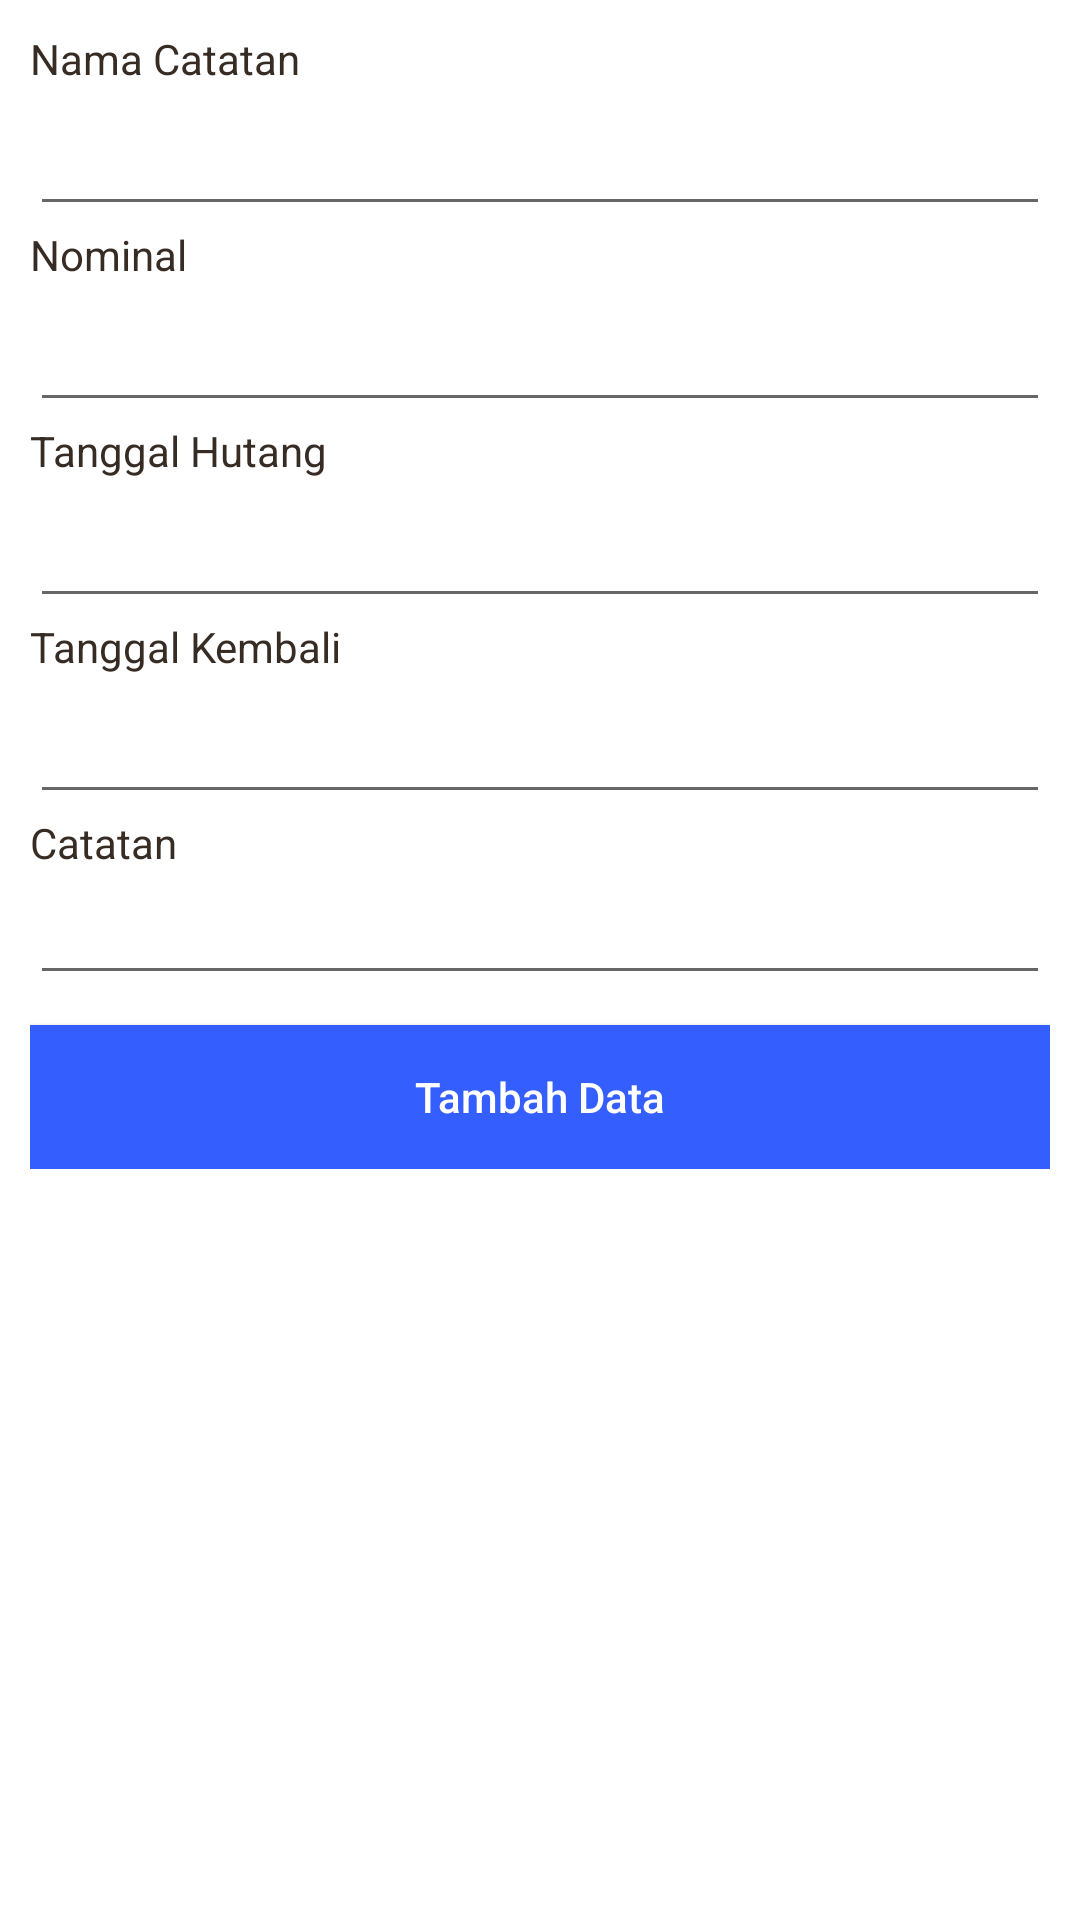

Layout XML and referenced resources for this Android screen:
<!-- AndroidManifest.xml: application theme AppTheme -->
<!-- res/layout/tambah_catatan.xml -->
<?xml version="1.0" encoding="UTF-8"?>
<ScrollView
    xmlns:android="http://schemas.android.com/apk/res/android"
    android:layout_width="fill_parent"
    android:focusable="true"
    android:focusableInTouchMode="true"
    android:windowSoftInputMode="stateHidden"
    android:layout_height="fill_parent"
    android:fillViewport="true">
    <RelativeLayout
        android:layout_width="fill_parent"
        android:layout_height="wrap_content" android:background="#fff">
        
        <LinearLayout

            android:orientation="vertical"
            android:layout_width="match_parent"
            android:layout_height="wrap_content"
            android:padding="10dip">

            
            <TextView android:layout_width="fill_parent"
                android:layout_height="wrap_content"
                android:textColor="#372c24"
                android:text="Nama Catatan"/>
            <EditText android:id="@+id/txtNama"
                android:layout_width="fill_parent"
                android:layout_height="wrap_content"
                android:maxLines="1"
                android:singleLine="true"
                android:layout_marginTop="5dip"/>
            
            <TextView android:layout_width="fill_parent"
                android:layout_height="wrap_content"
                android:textColor="#372c24"
                android:text="Nominal"/>
            <EditText android:id="@+id/txtNominal"
                android:layout_width="fill_parent"
                android:layout_height="wrap_content"
                android:inputType="number"
                android:singleLine="true"
                android:layout_marginTop="5dip"/>

            
            <TextView android:layout_width="fill_parent"
                android:layout_height="wrap_content"
                android:textColor="#372c24"
                android:text="Tanggal Hutang"/>

            <EditText android:id="@+id/tglHutang"
                android:layout_width="fill_parent"
                android:layout_height="wrap_content"
                android:singleLine="true"
                android:layout_marginTop="5dip"
                />

            
            <TextView android:layout_width="fill_parent"
                android:layout_height="wrap_content"
                android:textColor="#372c24"
                android:text="Tanggal Kembali"/>
            <EditText android:id="@+id/tglKembali"
                android:layout_width="fill_parent"
                android:layout_height="wrap_content"
                android:singleLine="true"
                android:layout_marginTop="5dip"/>

            
            <TextView android:layout_width="fill_parent"
                android:layout_height="wrap_content"
                android:textColor="#372c24"
                android:text="Catatan"/>
            <EditText
                android:id="@+id/txtCatatan"
                android:layout_width="match_parent"
                android:layout_height="wrap_content"
                android:maxLines="5"
                android:inputType="textMultiLine" />

            

            <Button android:id="@+id/btnTambah"
                android:layout_width="fill_parent"
                android:layout_height="wrap_content"
                android:layout_marginTop="10dip"
                android:textAllCaps="false"
                android:background="@color/colorSplashScreen"
                android:textColor="@color/colorWhite"
                android:text="Tambah Data"/>

        </LinearLayout>
        
    </RelativeLayout>
</ScrollView>
<!-- resources referenced by this layout -->
<resources>
  <color name="colorSplashScreen">#355eff</color>
  <color name="colorWhite">#ffffff</color>
  <style name="AppTheme" parent="Theme.AppCompat.Light.DarkActionBar">
          <item name="colorPrimary">@color/colorSplashScreen</item>
          <item name="colorPrimaryDark">@color/colorSplashScreen</item>
          <item name="colorAccent">@color/colorSplashScreen</item>
      </style>
</resources>
